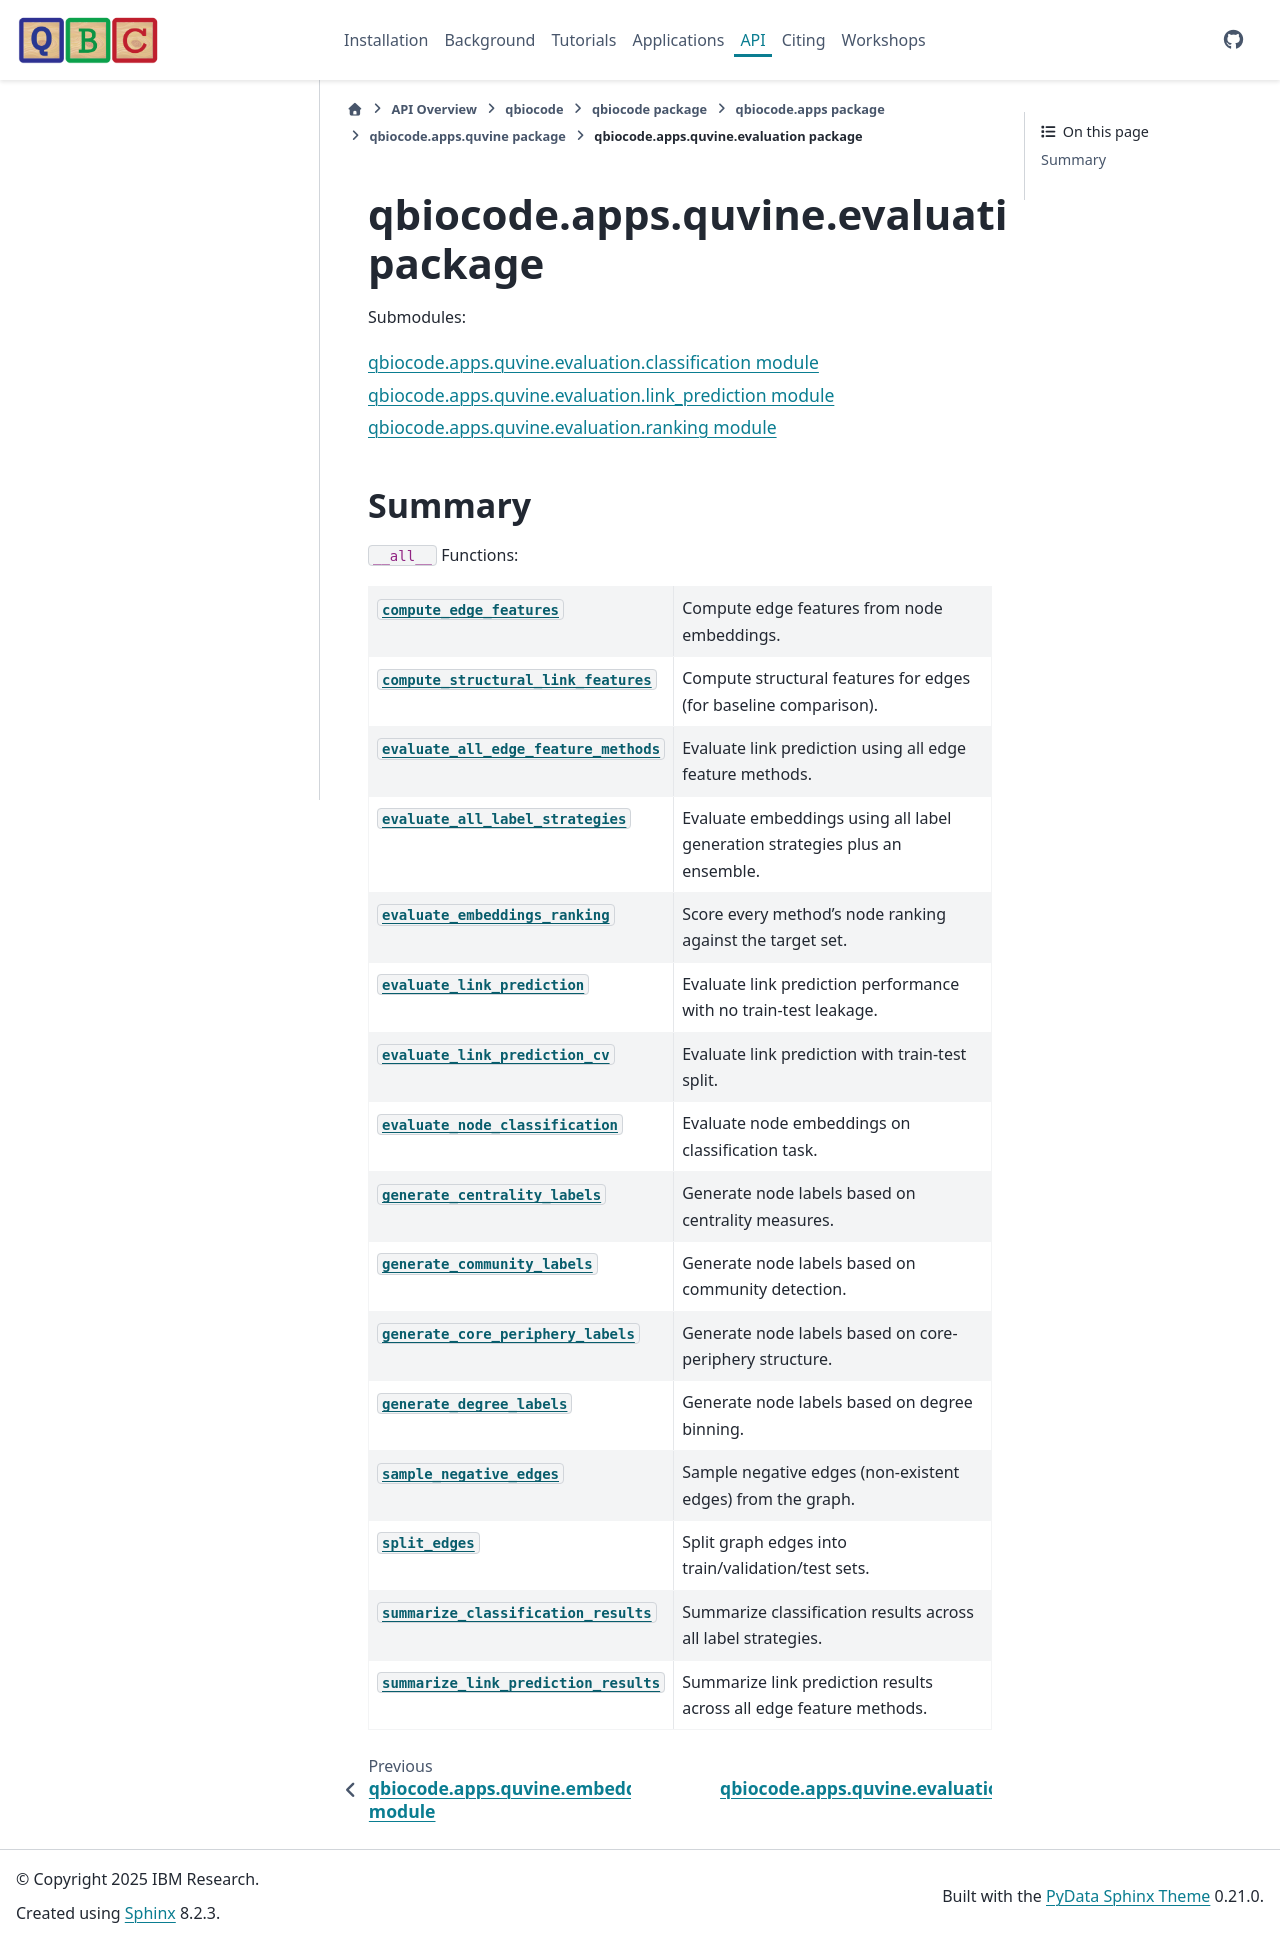

repository: qiskit-community/QBioCode · page: api/qbiocode.apps.quvine.evaluation.html · generator: sphinx


:autogenerated:

qbiocode.apps.quvine.evaluation package
=======================================

.. automodule:: qbiocode.apps.quvine.evaluation
    


    Submodules:

    .. toctree::
       :maxdepth: 1

       qbiocode.apps.quvine.evaluation.classification
       qbiocode.apps.quvine.evaluation.link_prediction
       qbiocode.apps.quvine.evaluation.ranking



    Summary
    -------

    ``__all__`` Functions:


    .. list-table::
    
       * - :func:`compute_edge_features <qbiocode.apps.quvine.evaluation.link_prediction.compute_edge_features>`
         - Compute edge features from node embeddings.
       * - :func:`compute_structural_link_features <qbiocode.apps.quvine.evaluation.link_prediction.compute_structural_link_features>`
         - Compute structural features for edges (for baseline comparison).
       * - :func:`evaluate_all_edge_feature_methods <qbiocode.apps.quvine.evaluation.link_prediction.evaluate_all_edge_feature_methods>`
         - Evaluate link prediction using all edge feature methods.
       * - :func:`evaluate_all_label_strategies <qbiocode.apps.quvine.evaluation.classification.evaluate_all_label_strategies>`
         - Evaluate embeddings using all label generation strategies plus an ensemble.
       * - :func:`evaluate_embeddings_ranking <qbiocode.apps.quvine.evaluation.ranking.evaluate_embeddings_ranking>`
         - Score every method's node ranking against the target set.
       * - :func:`evaluate_link_prediction <qbiocode.apps.quvine.evaluation.link_prediction.evaluate_link_prediction>`
         - Evaluate link prediction performance with no train-test leakage.
       * - :func:`evaluate_link_prediction_cv <qbiocode.apps.quvine.evaluation.link_prediction.evaluate_link_prediction_cv>`
         - Evaluate link prediction with train-test split.
       * - :func:`evaluate_node_classification <qbiocode.apps.quvine.evaluation.classification.evaluate_node_classification>`
         - Evaluate node embeddings on classification task.
       * - :func:`generate_centrality_labels <qbiocode.apps.quvine.evaluation.classification.generate_centrality_labels>`
         - Generate node labels based on centrality measures.
       * - :func:`generate_community_labels <qbiocode.apps.quvine.evaluation.classification.generate_community_labels>`
         - Generate node labels based on community detection.
       * - :func:`generate_core_periphery_labels <qbiocode.apps.quvine.evaluation.classification.generate_core_periphery_labels>`
         - Generate node labels based on core-periphery structure.
       * - :func:`generate_degree_labels <qbiocode.apps.quvine.evaluation.classification.generate_degree_labels>`
         - Generate node labels based on degree binning.
       * - :func:`sample_negative_edges <qbiocode.apps.quvine.evaluation.link_prediction.sample_negative_edges>`
         - Sample negative edges (non-existent edges) from the graph.
       * - :func:`split_edges <qbiocode.apps.quvine.evaluation.link_prediction.split_edges>`
         - Split graph edges into train/validation/test sets.
       * - :func:`summarize_classification_results <qbiocode.apps.quvine.evaluation.classification.summarize_classification_results>`
         - Summarize classification results across all label strategies.
       * - :func:`summarize_link_prediction_results <qbiocode.apps.quvine.evaluation.link_prediction.summarize_link_prediction_results>`
         - Summarize link prediction results across all edge feature methods.
    
